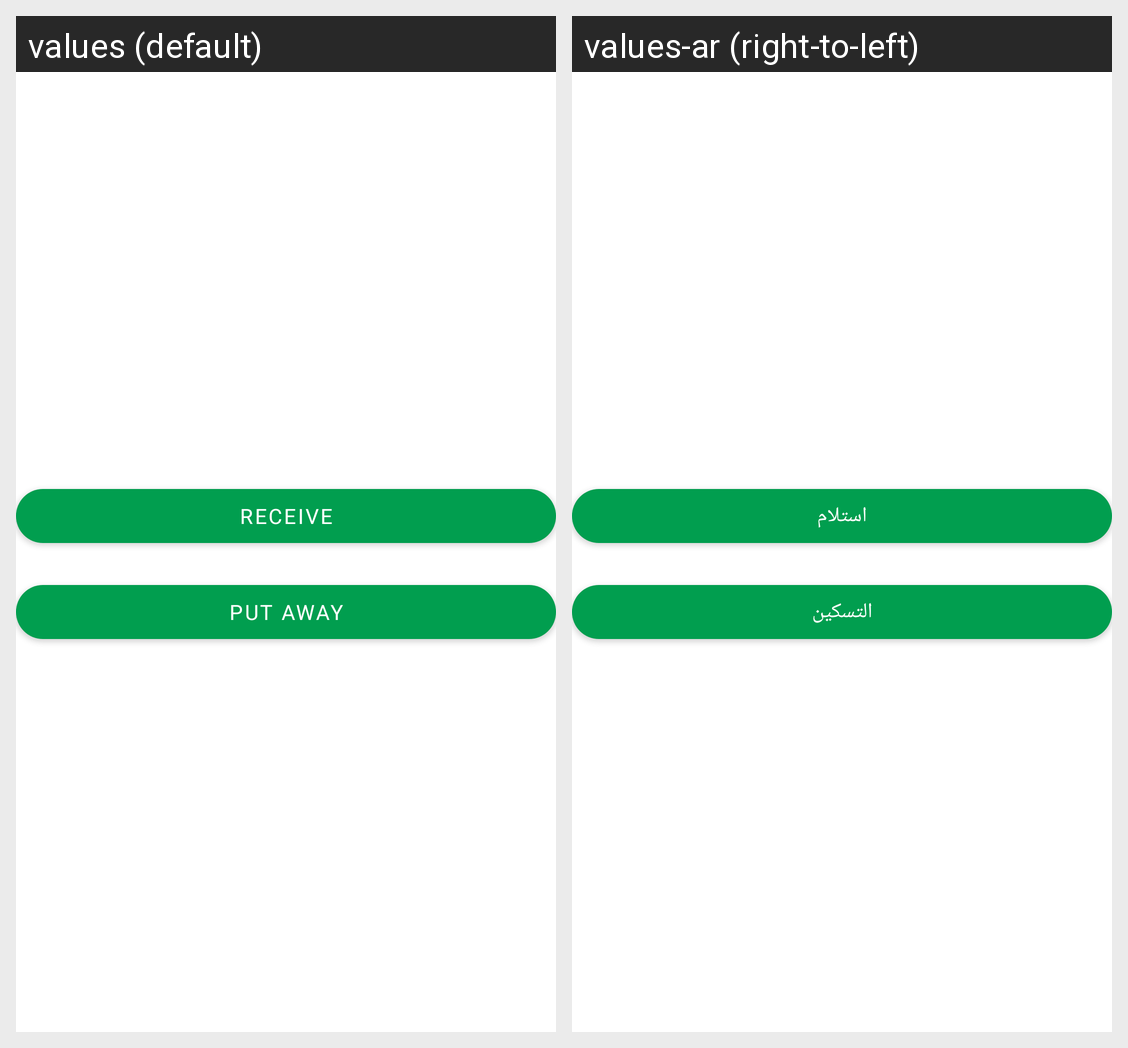

Translations of the strings shown on this Android screen, per locale in the grid:
Android screen res/layout/fragment_intermediate_return_menu.xml rendered under 2 locales, left to right: values (default), values-ar (right-to-left). Device: Nexus 5 (rendered at 1080×1920; each locale shown at half size, 540×960, under a caption strip naming it); theme Theme.Schneider.
Strings drawn on this screen, with the default value and each locale's value (text and hints the layout hard-codes, and strings that could not be matched under every locale, appear in the picture but are not listed):

receive
  values: Receive
  values-ar: استلام

put_away
  values: Put away
  values-ar: التسكين
